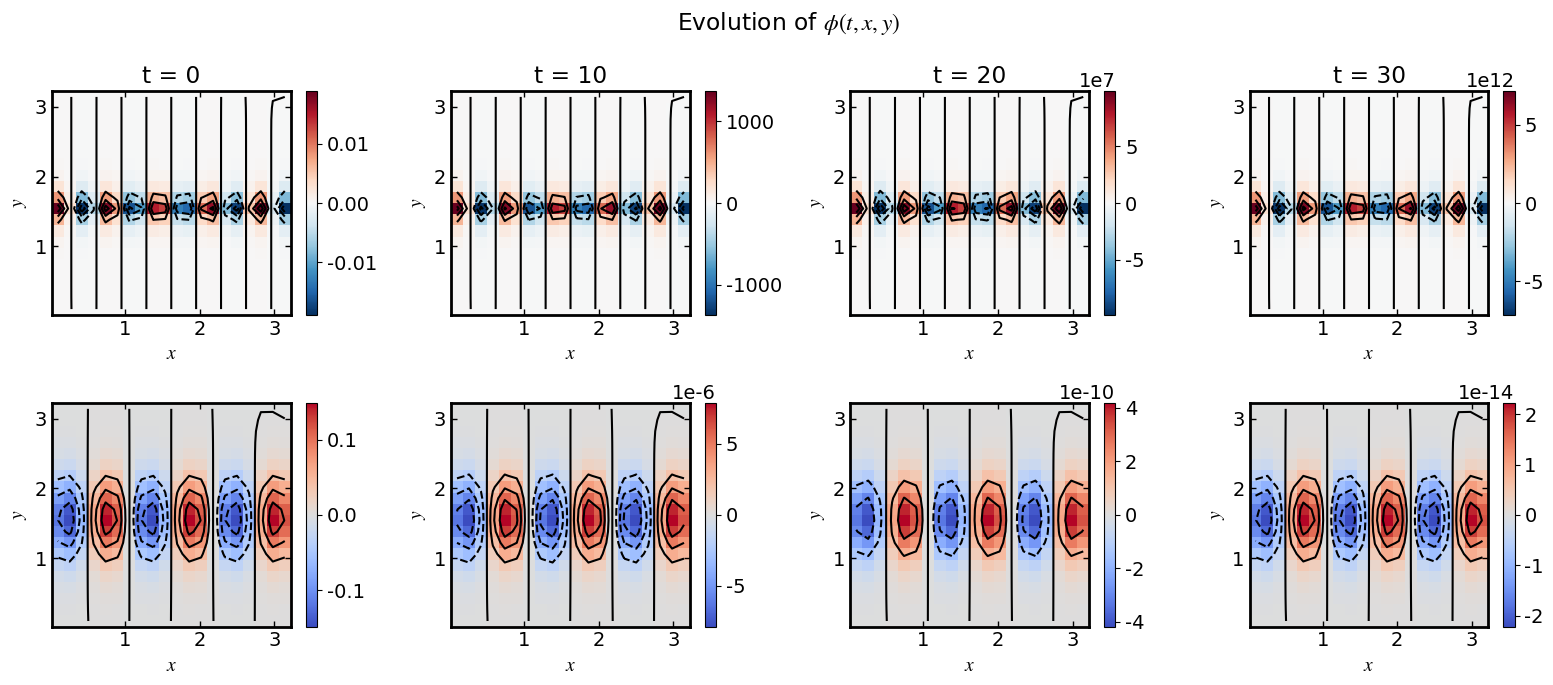

Generate this figure with matplotlib:
import os
import numpy as np
import matplotlib as mpl
import matplotlib.pyplot as plt

from tqdm import tqdm
from scipy.linalg import eig



mpl.rcParams['font.size'] = 14
mpl.rcParams['mathtext.fontset'] = 'stix'
mpl.rcParams['font.family'] = 'Courier New'
mpl.rcParams['legend.edgecolor'] = '0'

print('~~~~~~~~~~~~~~~~~~~~~~~~~~~~~~~~~~~~~~~~~~~~~~~~~~~~~')
print('~~~~~~~~~~~~~~~~~~TQG_SOLVE_3_BIS~~~~~~~~~~~~~~~~~~~~')
print('~~~~~~~~~~~~~~~~~~~~~~~JULIE~~~~~~~~~~~~~~~~~~~~~~~~~')
print('-----------------------------------------------------')




##################################
# VARIABLES, SPACE ...
##################################






N, Nk = 20, 51

dk = 0.1
Lmin =0.1
L = np.pi
kmin, Lk = 0.1, 0.1+dk*Nk
#dy, dx = (Ly - ymin)/Ny, (Lx - xmin)/Nx
dh = L/N


###################
# fully option
regula = L / 6
##################



x_l, y_l, k = np.linspace(Lmin,L,N), np.linspace(Lmin,L,N), np.arange(kmin,Nk*dk,dk)
xx, yy = np.meshgrid(x_l,y_l)


beta = 0.
F1star = 0. # 1/Rd**2

U0 = 1.
Theta0_U0 = 1. # ratio
Theta0 = Theta0_U0 *U0


#Un = U0*np.exp(-yy**2)
Un = U0 * np.exp(-((yy - L/2)/regula)**2) # regula conf


Vn = Un*(dh**2)

Thetabar = Theta0 * np.tanh((yy - L/2)/regula) # regula conf
G12 = np.gradient(Thetabar, axis=0) / dh  # ∂Θ̄/∂y # regula conf

#G12 = -2*yy*Theta0*np.exp(-yy**2) # dThetabar/dy


#G11 = 2.0*Un*(1-2*yy**2) + F1star*Un + beta - G12
G11 = 2 * Un * (1 - 2 * ((yy - L/2)/regula)**2) + F1star * Un + beta - G12 # regulaconf
F11 = G11*dh**2






k0, l0 = 0.73, 0.

K2 = (k0**2+l0**2 + F1star)*dh**2


##################################
# CONSTRUCTION OF THE B MATRIX
##################################


B11 = np.zeros((N*N, N*N))

'''
for i in range(N*N):
	B11[i,i] = -(2 + K2)
	if i>0:
		B11[i,i-1] = 1.
	if i<(N*N)-1:
		B11[i,i+1] = 1.'''
		
def ij_to_index(i, j, N):
    return i * N + j

for i in range(N):
	for j in range(N):
		#idx = ij_to_index(i, j, N)
		idx = i * N + j
		B11[idx, idx] = -4 - K2
		if i > 0:
		    B11[idx, ij_to_index(i-1, j, N)] = 1
		if i < N-1:
		    B11[idx, ij_to_index(i+1, j, N)] = 1
		if j > 0:
		    B11[idx, ij_to_index(i, j-1, N)] = 1
		if j < N-1:
		    B11[idx, ij_to_index(i, j+1, N)] = 1

		
		



# Construct other blocks
B12 = np.zeros((N*N, N*N))
B21 = np.zeros((N*N, N*N))
B22 = np.eye(N*N, N*N)


B = np.block([[B11,B12],[B21,B22]])


print('MATRIX B : OK')


##################################
# CONSTRUCTION OF THE A MATRIX
##################################



A11 = np.zeros((N*N,N*N))
A11_star = np.zeros((N*N,N*N))# same B11 without the thermal
# term that is F11 for the non-TQG solving
# Block A11

'''
for i in range(N*N):

	A11[i,i] = -Un.ravel()[i] * (2 + K2) + F11.ravel()[i]
	#A11_star[i,i] = -Un[i] * (2 + K2) + F11[i] + G12[i]*dh**2
	if i>0:
		A11[i,i-1] = Un.ravel()[i]
		#A11_star[i,i-1] = Un.ravel()[i]
	if i<(N*N)-1:
		A11[i,i+1] = Un.ravel()[i]
		#A11_star[i,i+1] = Un[i]'''
		
		
for i in range(N):
	for j in range(N):
		idx = i * N + j
		A11[idx, idx] = -Un[i, j] * (4 + K2) + F11[i, j]
		A11_star[idx, idx] = -Un[i, j] * (4 + K2) + F11[i, j] + G12[i, j]

		if i > 0:
			A11[idx, ij_to_index(i - 1, j, N)] = Un[i, j]
			A11_star[idx, ij_to_index(i - 1, j, N)] = Un[i, j]
		if i < N - 1:
			A11[idx, ij_to_index(i + 1, j, N)] = Un[i, j]
			A11_star[idx, ij_to_index(i + 1, j, N)] = Un[i, j]
		if j > 0:
			A11[idx, ij_to_index(i, j - 1, N)] = Un[i, j]
			A11_star[idx, ij_to_index(i, j - 1, N)] = Un[i, j]
		if j < N - 1:
			A11[idx, ij_to_index(i, j + 1, N)] = Un[i, j]
			A11_star[idx, ij_to_index(i, j + 1, N)] = Un[i, j]




# Block A12
A12 = np.diag(-Vn.ravel())
# Block A21
A21 = np.diag(G12.ravel())
# Block A22
A22 = np.diag(Un.ravel())

# Final block matrix A

A = np.block([[A11,A12],[A21,A22]])

print('MATRIX A : OK')



# velocity odd
A[0,1] = 2.0*A[0,1]
B[0,1] = 2.0*B[0,1]


# velocity not odd
#A[0,1]=0.0
#B[0,1]=0.0

A[2*(N*N)-1,2*(N*N)-1] = 0.0
B[2*(N*N)-1,2*(N*N)-1] = 0.0



A11[0,1] = 2.0*A11[0,1]
A11_star[0,1] = 2.0*A11_star[0,1]
B11[0,1] = 2.0*B11[0,1]

A11[(N*N)-1,(N*N)-1] = 0.0
A11_star[(N*N)-1,(N*N)-1] = 0.0
B11[(N*N)-1,(N*N)-1] = 0.0






##################################
# SOLVING
##################################



c, X = eig(A,B)
c_NT, X_NT = eig(A11_star, B11)



print('COMPUTATION : OK')
##################################
# PLOT
##################################


# Parameters for plotting
timesteps = [0, 10, 20, 30]  # time points
mode_index = 11  # choose dominant or a specific mode

# TQG ##################
########################
# Extract eigenvalue and eigenvector
c_mode = c[mode_index]  # eigenvalue
X_mode = X[:, mode_index]  # eigenvector

# Extract Theta from second half of X
#Theta_flat = X_mode[N*N:]
phi_flat = X_mode[:N*N]
phi_xy = phi_flat.reshape((N, N))

# Normalize for visualization if needed
PHI_xy = np.real(phi_xy)





# QG ##################
########################
# Extract eigenvalue and eigenvector
c_NT_mode = c_NT[mode_index]  # eigenvalue
X_NT_mode = X_NT[:, mode_index]  # eigenvector

# Extract Theta from second half of X
#Theta_flat = X_mode[N*N:]
phi_flat_NT = X_NT_mode
phi_xy_NT = phi_flat_NT.reshape((N, N))

# Normalize for visualization if needed
PHI_xy_NT = np.real(phi_xy_NT)






# Time evolution
fig, axs = plt.subplots(2, len(timesteps), figsize=(16, 7))
fig.suptitle(r'Evolution of $\phi(t,x,y)$')

for i, t in enumerate(timesteps):
	PHI_t = np.real(PHI_xy * np.exp(c_mode * t))
	PHI_t_NT = np.real(PHI_xy_NT * np.exp(c_NT_mode * t))
	
	im = axs[0,i].pcolormesh(x_l,y_l,PHI_t,cmap='RdBu_r')
	axs[0,i].contour(x_l,y_l,PHI_t,colors='k')
	axs[0,i].set_title(f"t = {t}")
	axs[0,i].set_xlabel(r"$x$")
	axs[0,i].set_ylabel(r"$y$")
	fig.colorbar(im, ax=axs[0,i])
	axs[0,i].tick_params(top=True,right=True,direction='in',size=4,width=1)
	for spine in axs[0,i].spines.values():
		spine.set_linewidth(2)
	
	
	
	im = axs[1,i].pcolormesh(x_l,y_l,PHI_t_NT,cmap='coolwarm')
	axs[1,i].contour(x_l,y_l,PHI_t_NT,colors='k')
	axs[1,i].set_xlabel(r"$x$")
	axs[1,i].set_ylabel(r"$y$")
	fig.colorbar(im, ax=axs[1,i])
	axs[1,i].tick_params(top=True,right=True,direction='in',size=4,width=1)
	
	for spine in axs[1,i].spines.values():
		spine.set_linewidth(2)
	
	

plt.tight_layout()
plt.show()
